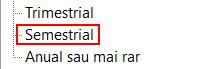
Task: Procesul de Introducere Tematica in Pentana
Workflow: IntroducereRiscuri

Step 1 [then]: click on 'tv_Items' (pentanamk.exe)

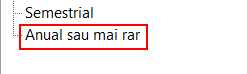
Step 2: click on 'tv_Items' (pentanamk.exe)
